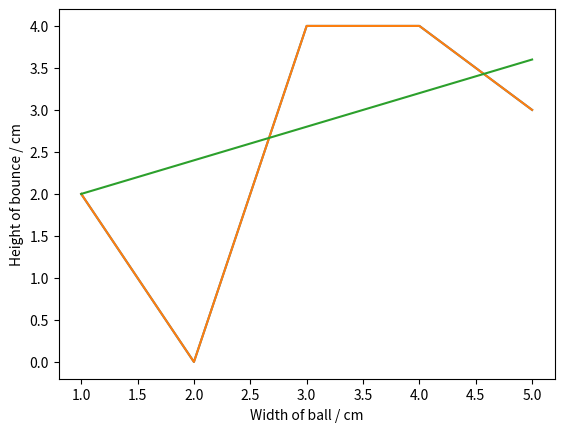

This chart was generated by the following Python code:
# -*- coding: utf-8 -*-
"""
Created on Sat Oct 12 14:53:10 2024

[redacted]

Project to build a linear regression function to minimize error on best fit line
"""

import matplotlib.pyplot as plt

#%% Defining line function

def get_y(m,b,x):
    y = m*x + b
    return y

print(get_y(1, 0, 7) == 7)
print(get_y(5, 10, 3) == 25)

#%% Error calculation function

def calculate_error(m,b,point):
    x_point = point[0]
    y_point = point[1]
    y_predicted = get_y(m,b,x_point)
    
    y_diff = abs(y_point - y_predicted)
    return y_diff

# Checking the function
# print(calculate_error(1, 0, (3, 3)))
# print(calculate_error(1, 0, (3, 4)))
# print(calculate_error(1, -1, (3, 3)))
# print(calculate_error(-1, 1, (3, 3)))

#%% Datapoints to use

datapoints = [(1, 2), (2, 0), (3, 4), (4, 4), (5, 3)]
x_data = [point[0] for point in datapoints]
y_data = [point[1] for point in datapoints]

plt.plot(x_data, y_data)
plt.xlabel('Width of ball / cm')
plt.ylabel('Height of bounce / cm')

#%% Calculate total error function

def calculate_all_error(m,b,points):
    total_y_error = 0
    for point in points:
        error = calculate_error(m,b,point)
        total_y_error += error
    return total_y_error

# Checking the function
# datapoints = [(1, 1), (3, 3), (5, 5), (-1, -1)]
# print(calculate_all_error(1, 0, datapoints))
# print(calculate_all_error(1, 1, datapoints))
# print(calculate_all_error(1, -1, datapoints))
# print(calculate_all_error(-1, 1, datapoints))

#%% Possible m and b values

possible_ms = [x/10 for x in range(-100,101,1)]
# print(possible_ms)
possible_bs = [x/10 for x in range(-200,201,1)]

#%% Finding smallest error 

smallest_error = float("inf") # Initialise at infinity so anything is smaller
best_m = 0
best_b = 0

for m in possible_ms:
    for b in possible_bs:
        error = calculate_all_error(m, b, datapoints)
        if error < smallest_error:
            best_m = m
            best_b = b
            smallest_error = error

print(best_b)
print(best_m)
print(smallest_error)


#%% Plotting result

best_fit_ys = [best_m*x+best_b for x in x_data]

plt.plot(x_data, y_data)
plt.plot(x_data, best_fit_ys)
plt.xlabel('Width of ball / cm')
plt.ylabel('Height of bounce / cm')
